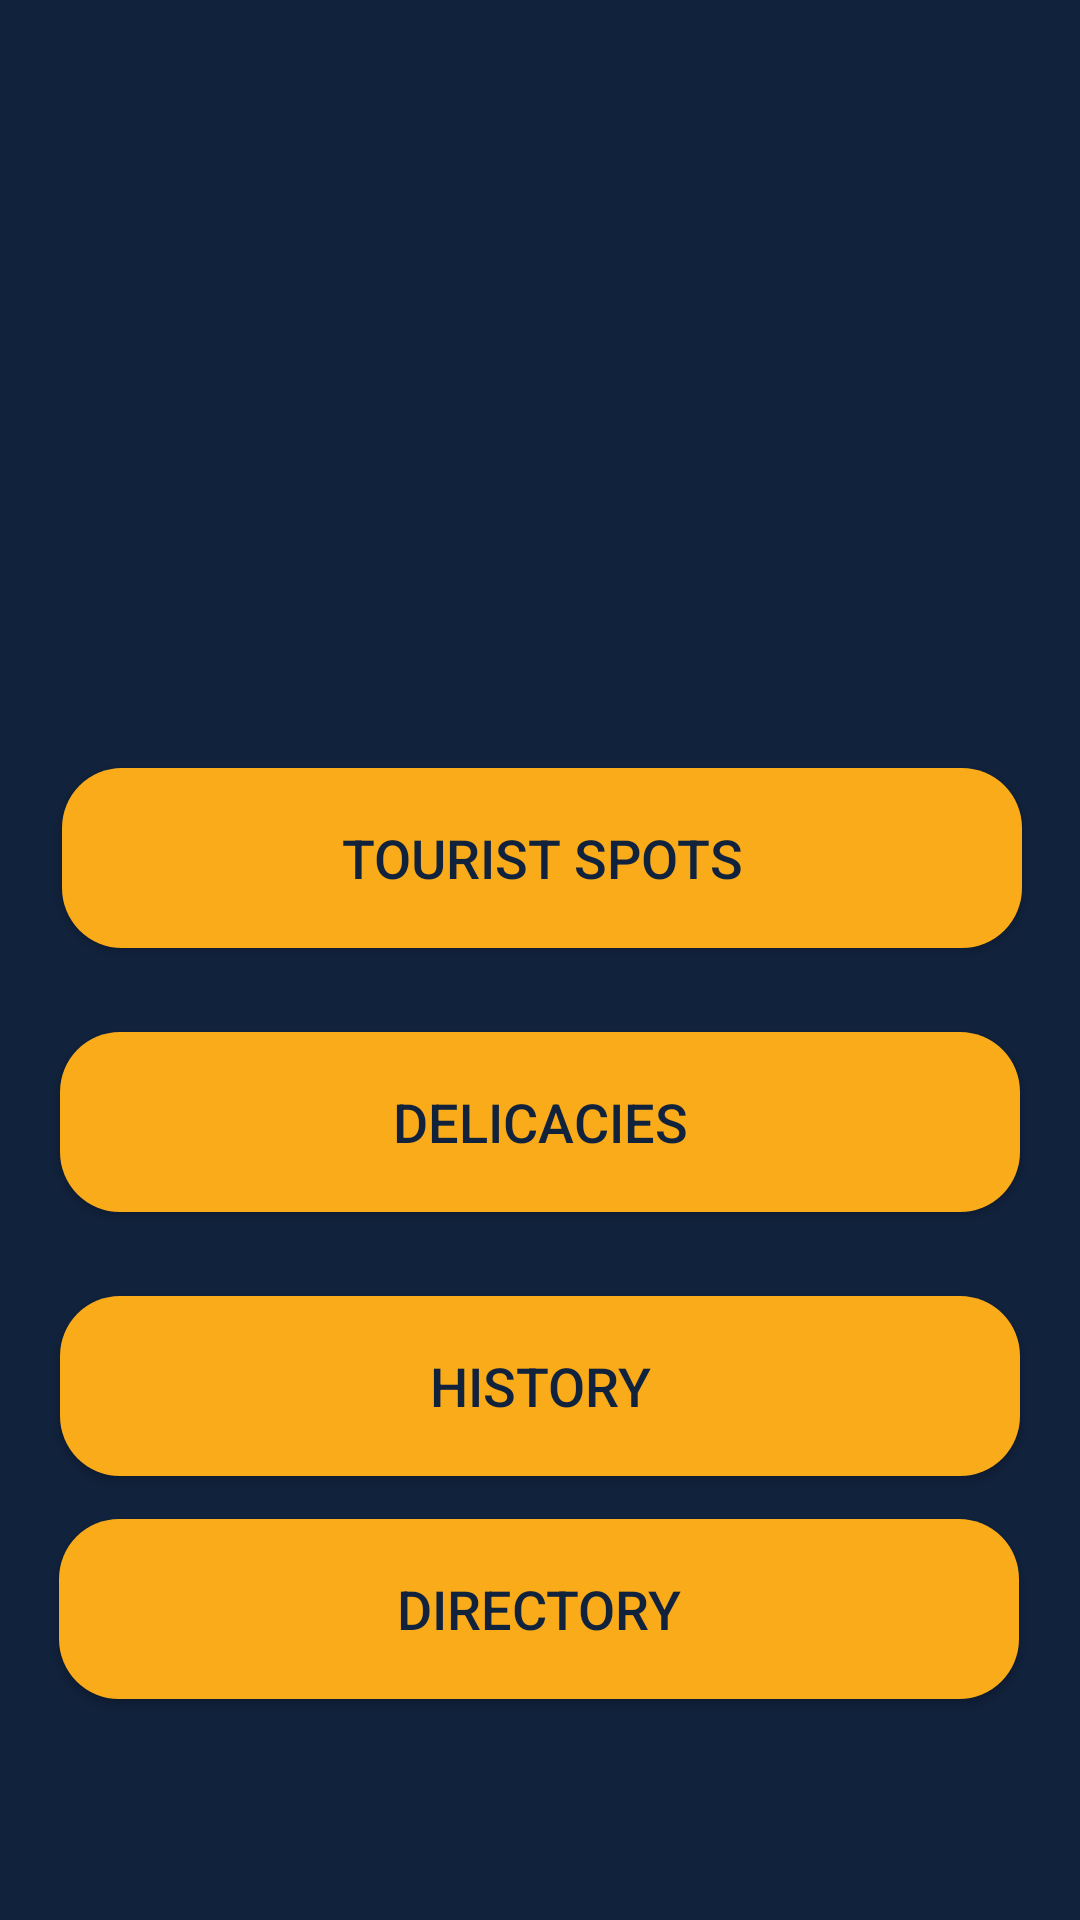

Layout XML and referenced resources for this Android screen:
<!-- AndroidManifest.xml: application theme AppTheme -->
<!-- res/layout/activity_menu.xml -->
<?xml version="1.0" encoding="utf-8"?>
<android.support.constraint.ConstraintLayout xmlns:android="http://schemas.android.com/apk/res/android"
    xmlns:app="http://schemas.android.com/apk/res-auto"
    xmlns:tools="http://schemas.android.com/tools"
    android:layout_width="match_parent"
    android:layout_height="match_parent"
    tools:context=".Menu">

    <Button
        android:id="@+id/button2"
        android:layout_width="320dp"
        android:layout_height="60dp"
        android:layout_marginStart="8dp"
        android:layout_marginLeft="8dp"
        android:layout_marginTop="256dp"
        android:layout_marginEnd="8dp"
        android:layout_marginRight="8dp"
        android:background="@drawable/rounded_button"
        android:onClick="goTourist"
        android:text="TOURIST SPOTS"
        android:textColor="#11223c"
        android:textSize="18sp"
        app:layout_constraintEnd_toEndOf="parent"
        app:layout_constraintHorizontal_bias="0.533"
        app:layout_constraintStart_toStartOf="parent"
        app:layout_constraintTop_toTopOf="parent" />

    <Button
        android:id="@+id/button3"
        android:layout_width="320dp"
        android:layout_height="60dp"
        android:layout_marginStart="8dp"
        android:layout_marginLeft="8dp"
        android:layout_marginTop="28dp"
        android:layout_marginEnd="8dp"
        android:layout_marginRight="8dp"
        android:background="@drawable/rounded_button"
        android:onClick="goDelicacies"
        android:text="DELICACIES"
        android:textColor="#11223c"
        android:textSize="18sp"
        app:layout_constraintEnd_toEndOf="parent"
        app:layout_constraintHorizontal_bias="0.506"
        app:layout_constraintStart_toStartOf="parent"
        app:layout_constraintTop_toBottomOf="@+id/button2" />

    <Button
        android:id="@+id/button4"
        android:layout_width="320dp"
        android:layout_height="60dp"
        android:layout_marginStart="8dp"
        android:layout_marginLeft="8dp"
        android:layout_marginTop="28dp"
        android:layout_marginEnd="8dp"
        android:layout_marginRight="8dp"
        android:background="@drawable/rounded_button"
        android:onClick="goHistory"
        android:text="HISTORY"
        android:textColor="#11223c"
        android:textSize="18sp"
        app:layout_constraintEnd_toEndOf="parent"
        app:layout_constraintHorizontal_bias="0.506"
        app:layout_constraintStart_toStartOf="parent"
        app:layout_constraintTop_toBottomOf="@+id/button3" />

    <Button
        android:id="@+id/button5"
        android:layout_width="320dp"
        android:layout_height="60dp"
        android:layout_marginStart="8dp"
        android:layout_marginLeft="8dp"
        android:layout_marginTop="8dp"
        android:layout_marginEnd="8dp"
        android:layout_marginRight="8dp"
        android:layout_marginBottom="68dp"
        android:background="@drawable/rounded_button"
        android:onClick="goDirectory"
        android:text="DIRECTORY"
        android:textColor="#11223c"
        android:textSize="18sp"
        app:layout_constraintBottom_toBottomOf="parent"
        app:layout_constraintEnd_toEndOf="parent"
        app:layout_constraintHorizontal_bias="0.493"
        app:layout_constraintStart_toStartOf="parent"
        app:layout_constraintTop_toBottomOf="@+id/button4"
        app:layout_constraintVertical_bias="0.533" />

    <TextView
        android:id="@+id/tvGreeting"
        android:layout_width="331dp"
        android:layout_height="115dp"
        android:layout_marginStart="8dp"
        android:layout_marginLeft="8dp"
        android:layout_marginTop="24dp"
        android:layout_marginEnd="8dp"
        android:layout_marginRight="8dp"
        android:textColor="#FFFFFF"
        android:textSize="30sp"
        android:gravity="center"
        app:layout_constraintEnd_toEndOf="parent"
        app:layout_constraintHorizontal_bias="0.455"
        app:layout_constraintStart_toStartOf="parent"
        app:layout_constraintTop_toTopOf="parent" />
</android.support.constraint.ConstraintLayout>
<!-- resources referenced by this layout -->
<resources>
  <!-- drawable rounded_button (drawable) -->
  <?xml version="1.0" encoding="utf-8"?>
  <shape xmlns:android="http://schemas.android.com/apk/res/android"
      android:shape="rectangle">
  
      <solid android:color="@color/colorLink"/>
      <corners android:radius="20dp"/>
  
  </shape>
  <style name="AppTheme" parent="Theme.AppCompat.Light.NoActionBar">
          
          <item name="colorPrimary">@color/colorPrimary</item>
          <item name="colorPrimaryDark">@color/colorPrimaryDark</item>
          <item name="colorAccent">@color/colorAccent</item>
          <item name="android:windowBackground">@color/colorWindow</item>
          <item name="android:backgroundTint">@color/colorLink</item>
  
      </style>
  <color name="colorLink">#faab1a</color>
  <color name="colorPrimary">#008577</color>
  <color name="colorPrimaryDark">#00574B</color>
  <color name="colorAccent">#D81B60</color>
  <color name="colorWindow">#11223c</color>
</resources>
